Photos from the image-classification dataset "clean_organized_images" in the GitHub repository konny0311/classfication_cat_dog. Its 2 classes are: cat, dog.

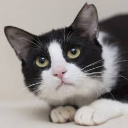
Label: cat

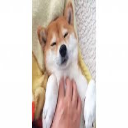
Label: dog

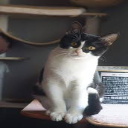
Label: cat

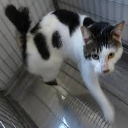
Label: cat

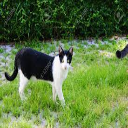
Label: cat

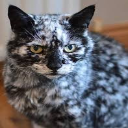
Label: cat
